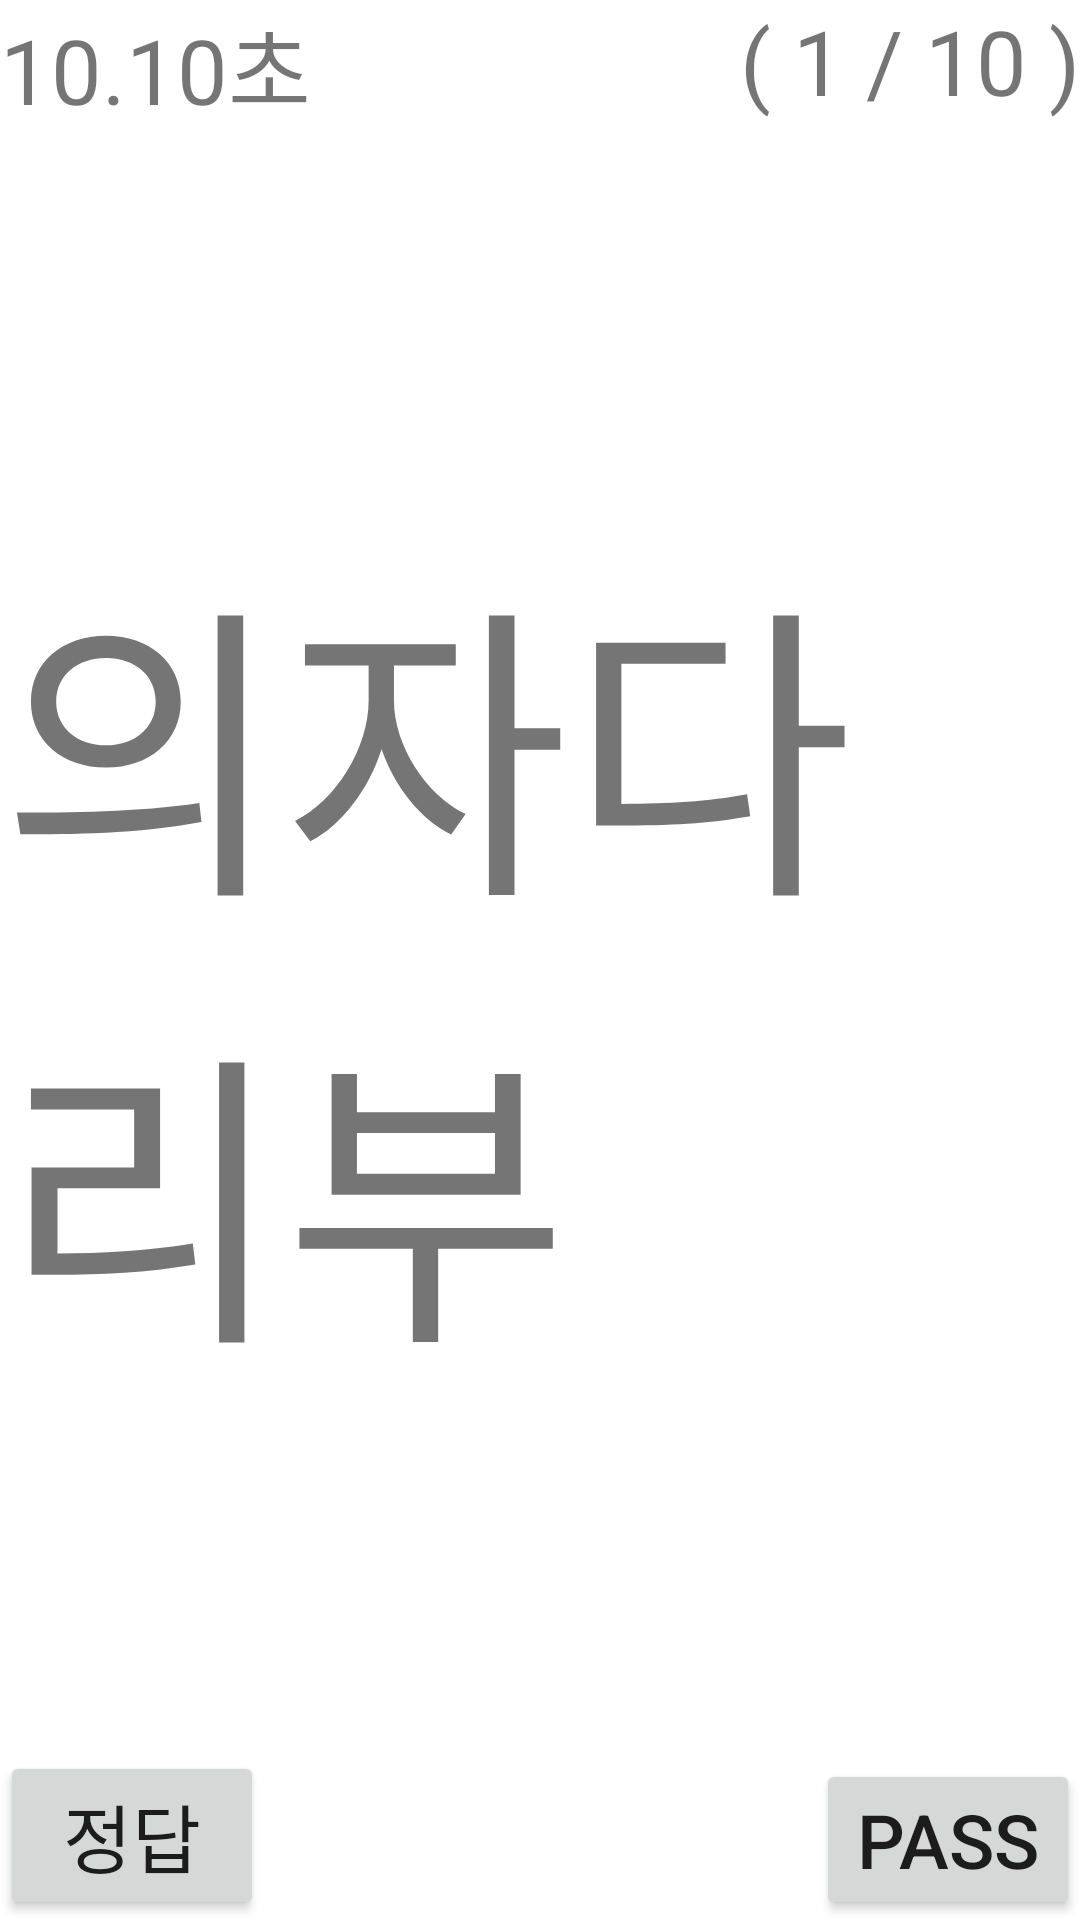

Produce the Android XML layout that renders to this screen, including the resource entries it uses.
<!-- AndroidManifest.xml: application theme Theme.ItsDoneSpeedQuiz -->
<!-- res/layout/activity_word.xml -->
<?xml version="1.0" encoding="utf-8"?>
<RelativeLayout xmlns:android="http://schemas.android.com/apk/res/android"
    android:layout_width="match_parent"
    android:layout_height="match_parent"
    android:layout_margin="20dp">

    <TextView
        android:id="@+id/timeTxtVw"
        android:layout_width="wrap_content"
        android:layout_height="wrap_content"
        android:layout_alignParentLeft="true"
        android:text="10.10초"
        android:textSize="30sp"/>

    <TextView
        android:id="@+id/wordTxtVw"
        android:layout_width="wrap_content"
        android:layout_height="wrap_content"
        android:layout_centerInParent="true"
        android:text="의자다리부"
        android:textSize="50pt" />

    <TextView
        android:id="@+id/quizTxtVw"
        android:layout_width="wrap_content"
        android:layout_height="wrap_content"
        android:layout_alignParentRight="true"
        android:text="( 1 / 10 )"
        android:textSize="30sp" />

    <Button
        android:id="@+id/passbtn"
        android:layout_width="wrap_content"
        android:layout_height="wrap_content"
        android:layout_alignParentRight="true"
        android:layout_alignParentBottom="true"
        android:text="PASS"
        android:textSize="25sp"
        />

    <Button
        android:id="@+id/Okbtn"
        android:layout_width="wrap_content"
        android:layout_height="wrap_content"
        android:layout_alignParentLeft="true"
        android:layout_alignParentBottom="true"
        android:text="정답"
        android:textSize="25sp"/>
</RelativeLayout>
<!-- resources referenced by this layout -->
<resources>
  <style name="Theme.ItsDoneSpeedQuiz" parent="Theme.MaterialComponents.DayNight.DarkActionBar">
          
          <item name="colorPrimary">@color/purple_500</item>
          <item name="colorPrimaryVariant">@color/purple_700</item>
          <item name="colorOnPrimary">@color/white</item>
          
          <item name="colorSecondary">@color/teal_200</item>
          <item name="colorSecondaryVariant">@color/teal_700</item>
          <item name="colorOnSecondary">@color/black</item>
          
          <item name="android:statusBarColor" tools:targetApi="l">?attr/colorPrimaryVariant</item>
          
      </style>
  <!-- not gathered from this repository: default colours our renderer supplied (Android Studio template values) -->
  <color name="purple_500">#FF6200EE</color>
  <color name="purple_700">#FF3700B3</color>
  <color name="teal_200">#FF03DAC5</color>
  <color name="teal_700">#FF018786</color>
  <color name="black">#FF000000</color>
  <color name="white">#FFFFFFFF</color>
</resources>
